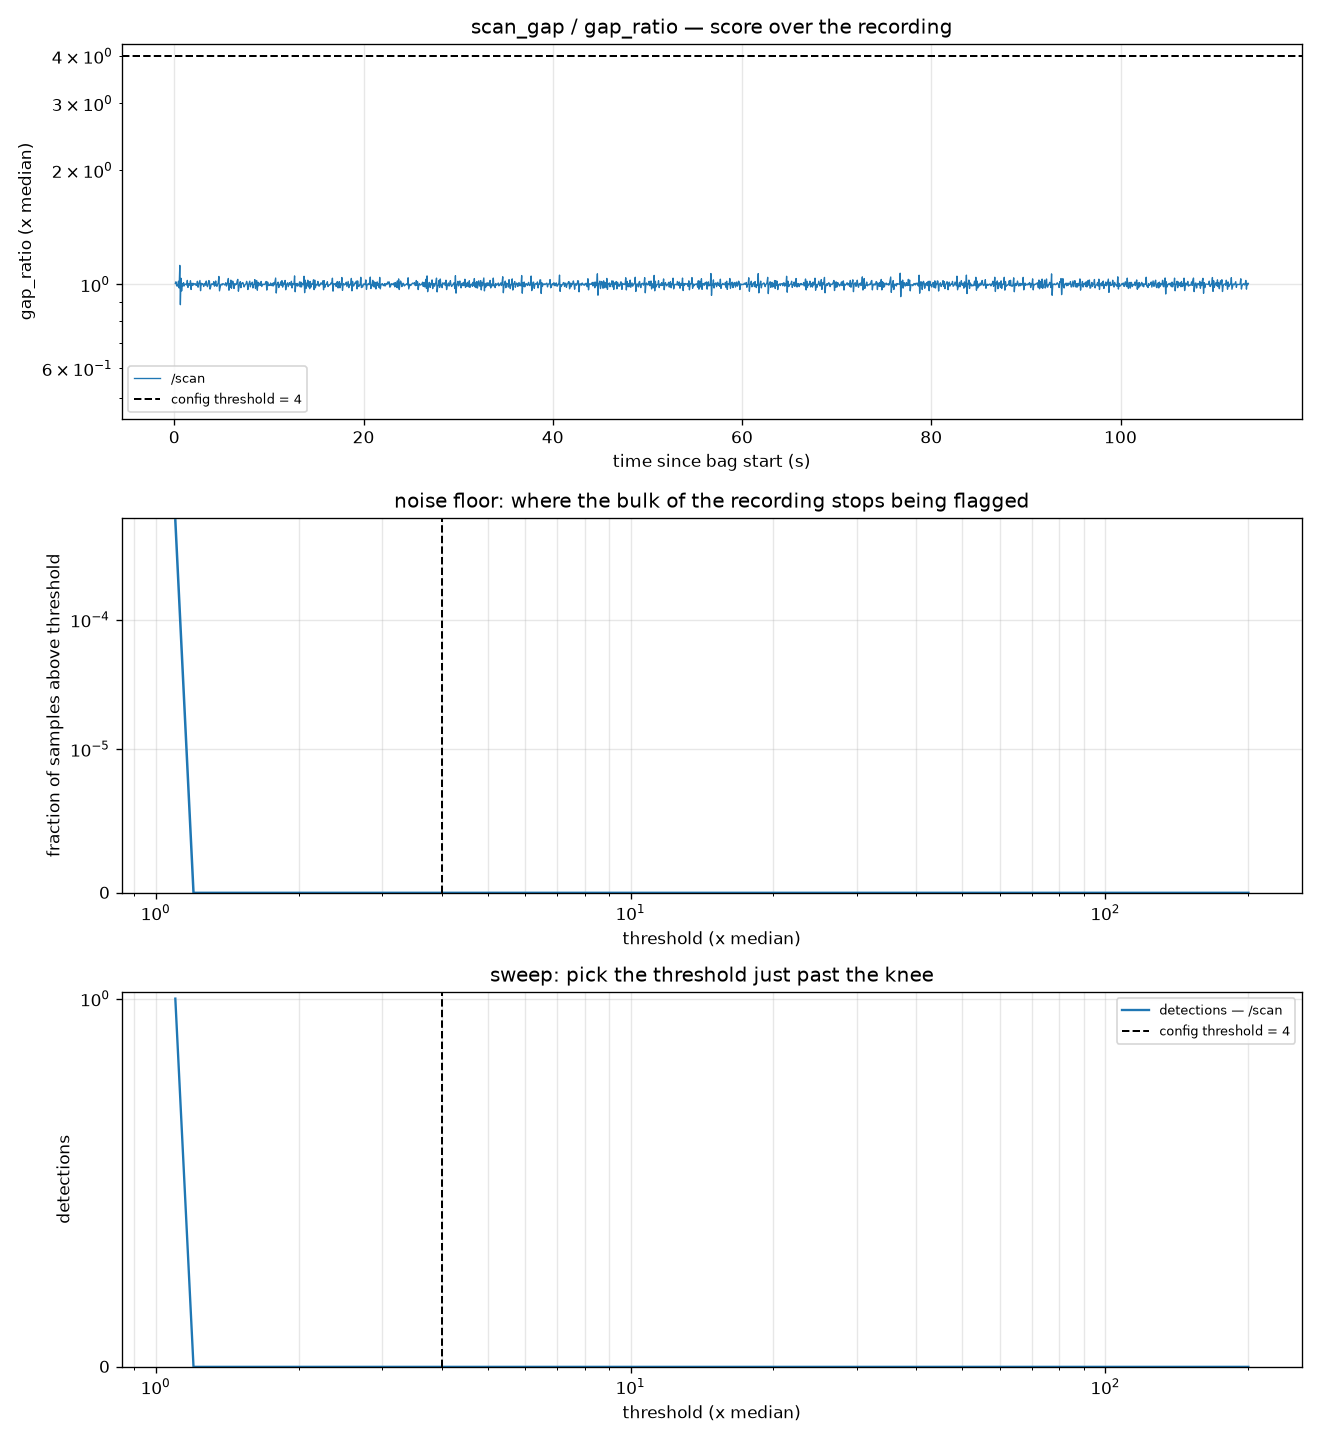

Source data for this figure (header and first rows):
threshold, n_detections, n_/scan, frac_samples_over, flagged_s, n_false_positive, n_windows_hit
1.1, 1, 1, 0.0005875, 0.0000, , 
1.201, 0, 0, 0, 0.0000, , 
1.312, 0, 0, 0, 0.0000, , 
1.433, 0, 0, 0, 0.0000, , 
1.565, 0, 0, 0, 0.0000, , 
1.71, 0, 0, 0, 0.0000, , 
1.867, 0, 0, 0, 0.0000, , 
2.039, 0, 0, 0, 0.0000, , 
2.227, 0, 0, 0, 0.0000, , 
2.433, 0, 0, 0, 0.0000, , 
2.657, 0, 0, 0, 0.0000, , 
2.902, 0, 0, 0, 0.0000, , 
3.169, 0, 0, 0, 0.0000, , 
3.462, 0, 0, 0, 0.0000, , 
3.781, 0, 0, 0, 0.0000, , 
4.129, 0, 0, 0, 0.0000, , 
4.51, 0, 0, 0, 0.0000, , 
4.926, 0, 0, 0, 0.0000, , 
5.38, 0, 0, 0, 0.0000, , 
5.876, 0, 0, 0, 0.0000, , 
6.418, 0, 0, 0, 0.0000, , 
7.009, 0, 0, 0, 0.0000, , 
7.655, 0, 0, 0, 0.0000, , 
8.361, 0, 0, 0, 0.0000, , 
9.132, 0, 0, 0, 0.0000, , 
9.974, 0, 0, 0, 0.0000, , 
10.89, 0, 0, 0, 0.0000, , 
11.9, 0, 0, 0, 0.0000, , 
12.99, 0, 0, 0, 0.0000, , 
14.19, 0, 0, 0, 0.0000, , 
15.5, 0, 0, 0, 0.0000, , 
16.93, 0, 0, 0, 0.0000, , 
18.49, 0, 0, 0, 0.0000, , 
20.2, 0, 0, 0, 0.0000, , 
22.06, 0, 0, 0, 0.0000, , 
24.09, 0, 0, 0, 0.0000, , 
26.31, 0, 0, 0, 0.0000, , 
28.74, 0, 0, 0, 0.0000, , 
31.39, 0, 0, 0, 0.0000, , 
34.28, 0, 0, 0, 0.0000, , 
37.44, 0, 0, 0, 0.0000, , 
40.89, 0, 0, 0, 0.0000, , 
44.66, 0, 0, 0, 0.0000, , 
48.78, 0, 0, 0, 0.0000, , 
53.28, 0, 0, 0, 0.0000, , 
58.19, 0, 0, 0, 0.0000, , 
63.55, 0, 0, 0, 0.0000, , 
69.41, 0, 0, 0, 0.0000, , 
75.81, 0, 0, 0, 0.0000, , 
82.8, 0, 0, 0, 0.0000, , 
90.44, 0, 0, 0, 0.0000, , 
98.77, 0, 0, 0, 0.0000, , 
107.9, 0, 0, 0, 0.0000, , 
117.8, 0, 0, 0, 0.0000, , 
128.7, 0, 0, 0, 0.0000, , 
140.6, 0, 0, 0, 0.0000, , 
153.5, 0, 0, 0, 0.0000, , 
167.7, 0, 0, 0, 0.0000, , 
183.1, 0, 0, 0, 0.0000, , 
200, 0, 0, 0, 0.0000, , 
